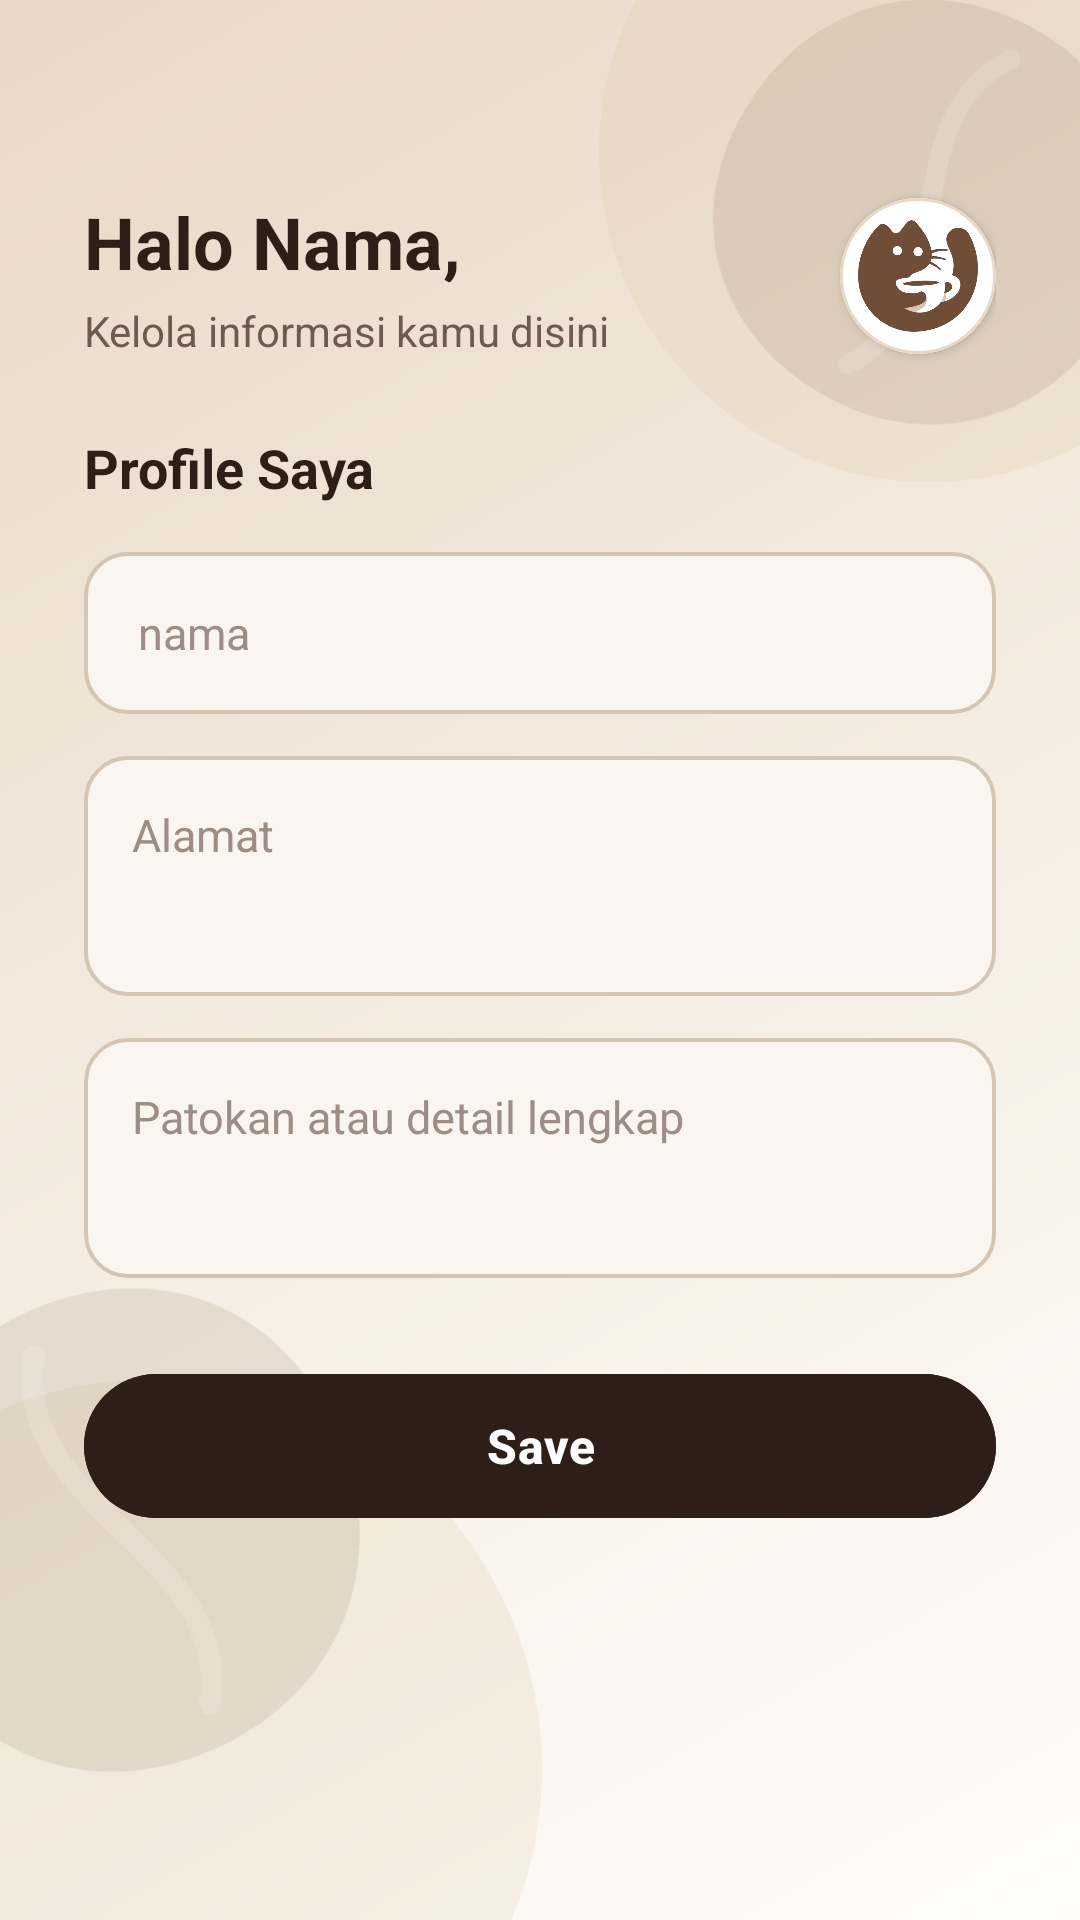

Produce the Android XML layout that renders to this screen, including the resource entries it uses.
<!-- AndroidManifest.xml: application theme Theme.UTSkopiNyemilHaidarRafaRadinka -->
<!-- res/layout/fragment_profile.xml -->
<?xml version="1.0" encoding="utf-8"?>
<androidx.core.widget.NestedScrollView xmlns:android="http://schemas.android.com/apk/res/android"
    xmlns:app="http://schemas.android.com/apk/res-auto"
    android:id="@+id/main"
    android:layout_width="match_parent"
    android:layout_height="match_parent"
    android:background="@drawable/bg_welcome_gradient"
    android:fillViewport="true">

    <androidx.constraintlayout.widget.ConstraintLayout
        android:layout_width="match_parent"
        android:layout_height="wrap_content"
        android:clipChildren="false"
        android:clipToPadding="false">

        
        <View
            android:layout_width="220dp"
            android:layout_height="220dp"
            android:layout_marginTop="-60dp"
            android:layout_marginEnd="-60dp"
            android:background="@drawable/bg_circle_ambient"
            app:layout_constraintEnd_toEndOf="parent"
            app:layout_constraintTop_toTopOf="parent" />

        
        <View
            android:layout_width="260dp"
            android:layout_height="260dp"
            android:layout_marginStart="-80dp"
            android:layout_marginBottom="-80dp"
            android:background="@drawable/bg_circle_ambient"
            app:layout_constraintBottom_toBottomOf="parent"
            app:layout_constraintStart_toStartOf="parent" />

        
        <ImageView
            android:layout_width="160dp"
            android:layout_height="160dp"
            android:layout_marginTop="-10dp"
            android:layout_marginEnd="-30dp"
            android:contentDescription="@null"
            android:rotation="25"
            android:src="@drawable/ic_bg_coffee_bean_deco"
            app:layout_constraintEnd_toEndOf="parent"
            app:layout_constraintTop_toTopOf="parent" />

        
        <ImageView
            android:layout_width="180dp"
            android:layout_height="180dp"
            android:layout_marginStart="-50dp"
            android:layout_marginBottom="40dp"
            android:contentDescription="@null"
            android:rotation="-30"
            android:src="@drawable/ic_bg_coffee_bean_deco"
            app:layout_constraintBottom_toBottomOf="parent"
            app:layout_constraintStart_toStartOf="parent" />

        
        <androidx.constraintlayout.widget.ConstraintLayout
            android:layout_width="match_parent"
            android:layout_height="wrap_content"
            android:padding="28dp"
            app:layout_constraintBottom_toBottomOf="parent"
            app:layout_constraintTop_toTopOf="parent">

            
            <TextView
                android:id="@+id/tvGreetingProfile"
                android:layout_width="0dp"
                android:layout_height="wrap_content"
                android:layout_marginTop="24dp"
                android:layout_marginEnd="16dp"
                android:text="Halo Nama,"
                android:textColor="#2D1E18"
                android:textSize="24sp"
                android:textStyle="bold"
                app:layout_constraintEnd_toStartOf="@+id/cardAvatar"
                app:layout_constraintStart_toStartOf="parent"
                app:layout_constraintTop_toTopOf="parent" />

            <TextView
                android:id="@+id/tvProfileSubtitle"
                android:layout_width="0dp"
                android:layout_height="wrap_content"
                android:layout_marginTop="4dp"
                android:layout_marginEnd="16dp"
                android:text="@string/profile_subtitle"
                android:textColor="#6E5A50"
                android:textSize="14sp"
                app:layout_constraintEnd_toStartOf="@+id/cardAvatar"
                app:layout_constraintStart_toStartOf="parent"
                app:layout_constraintTop_toBottomOf="@+id/tvGreetingProfile" />

            <com.google.android.material.card.MaterialCardView
                android:id="@+id/cardAvatar"
                android:layout_width="52dp"
                android:layout_height="52dp"
                app:cardBackgroundColor="#FFFFFF"
                app:cardCornerRadius="26dp"
                app:cardElevation="2dp"
                app:layout_constraintBottom_toBottomOf="@+id/tvProfileSubtitle"
                app:layout_constraintEnd_toEndOf="parent"
                app:layout_constraintTop_toTopOf="@+id/tvGreetingProfile"
                app:strokeColor="#E8D8C8"
                app:strokeWidth="1dp">

                <ImageView
                    android:layout_width="match_parent"
                    android:layout_height="match_parent"
                    android:padding="6dp"
                    android:contentDescription="@string/app_name"
                    android:scaleType="fitCenter"
                    android:src="@drawable/logo_uts2" />

            </com.google.android.material.card.MaterialCardView>

            <TextView
                android:id="@+id/tvProfileTitle"
                android:layout_width="wrap_content"
                android:layout_height="wrap_content"
                android:layout_marginTop="24dp"
                android:text="@string/profile_title"
                android:textColor="#2D1E18"
                android:textSize="18sp"
                android:textStyle="bold"
                app:layout_constraintStart_toStartOf="parent"
                app:layout_constraintTop_toBottomOf="@+id/tvProfileSubtitle" />

            
            <LinearLayout
                android:id="@+id/llProfileForm"
                android:layout_width="0dp"
                android:layout_height="wrap_content"
                android:layout_marginTop="16dp"
                android:orientation="vertical"
                app:layout_constraintEnd_toEndOf="parent"
                app:layout_constraintStart_toStartOf="parent"
                app:layout_constraintTop_toBottomOf="@+id/tvProfileTitle">

                <EditText
                    android:id="@+id/etProfileNama"
                    android:layout_width="match_parent"
                    android:layout_height="54dp"
                    android:layout_marginBottom="14dp"
                    android:background="@drawable/bg_input_field"
                    android:focusable="true"
                    android:focusableInTouchMode="true"
                    android:hint="@string/hint_nama"
                    android:inputType="textPersonName|textCapWords"
                    android:paddingHorizontal="18dp"
                    android:textColor="#2D1E18"
                    android:textColorHint="#9E8D83"
                    android:textSize="15sp" />

                <EditText
                    android:id="@+id/etProfileAlamat"
                    android:layout_width="match_parent"
                    android:layout_height="80dp"
                    android:layout_marginBottom="14dp"
                    android:background="@drawable/bg_input_field"
                    android:focusable="true"
                    android:focusableInTouchMode="true"
                    android:gravity="top|start"
                    android:hint="@string/hint_alamat"
                    android:inputType="textMultiLine|textCapSentences"
                    android:padding="16dp"
                    android:textColor="#2D1E18"
                    android:textColorHint="#9E8D83"
                    android:textSize="15sp" />

                <EditText
                    android:id="@+id/etProfilePatokan"
                    android:layout_width="match_parent"
                    android:layout_height="80dp"
                    android:background="@drawable/bg_input_field"
                    android:focusable="true"
                    android:focusableInTouchMode="true"
                    android:gravity="top|start"
                    android:hint="@string/hint_patokan"
                    android:inputType="textMultiLine|textCapSentences"
                    android:padding="16dp"
                    android:textColor="#2D1E18"
                    android:textColorHint="#9E8D83"
                    android:textSize="15sp" />

            </LinearLayout>

            <com.google.android.material.button.MaterialButton
                android:id="@+id/btnSaveProfile"
                android:layout_width="0dp"
                android:layout_height="56dp"
                android:layout_marginTop="28dp"
                android:layout_marginBottom="90dp"
                android:backgroundTint="#2D1E18"
                android:text="@string/btn_save"
                android:textAllCaps="false"
                android:textColor="#FFFFFF"
                android:textSize="16sp"
                android:textStyle="bold"
                app:cornerRadius="28dp"
                app:elevation="6dp"
                app:layout_constraintBottom_toBottomOf="parent"
                app:layout_constraintEnd_toEndOf="parent"
                app:layout_constraintStart_toStartOf="parent"
                app:layout_constraintTop_toBottomOf="@+id/llProfileForm"
                app:layout_constraintVertical_bias="1.0" />

        </androidx.constraintlayout.widget.ConstraintLayout>

    </androidx.constraintlayout.widget.ConstraintLayout>

</androidx.core.widget.NestedScrollView>
<!-- resources referenced by this layout -->
<resources>
  <!-- drawable bg_circle_ambient (drawable) -->
  <?xml version="1.0" encoding="utf-8"?>
  <shape xmlns:android="http://schemas.android.com/apk/res/android"
      android:shape="oval">
      <solid android:color="#33D7C19E" />
  </shape>
  <!-- drawable bg_input_field (drawable) -->
  <?xml version="1.0" encoding="utf-8"?>
  <selector xmlns:android="http://schemas.android.com/apk/res/android">
      
      <item android:state_focused="true">
          <shape android:shape="rectangle">
              <solid android:color="#FFFFFF" />
              <stroke
                  android:width="1.8dp"
                  android:color="#2D1E18" />
              <corners android:radius="14dp" />
          </shape>
      </item>
      
      <item>
          <shape android:shape="rectangle">
              <solid android:color="#FAF5EF" />
              <stroke
                  android:width="1.2dp"
                  android:color="#D5C5B5" />
              <corners android:radius="14dp" />
          </shape>
      </item>
  </selector>
  <!-- drawable bg_welcome_gradient (drawable) -->
  <?xml version="1.0" encoding="utf-8"?>
  <shape xmlns:android="http://schemas.android.com/apk/res/android"
      android:shape="rectangle">
      <gradient
          android:angle="135"
          android:startColor="#FFFDF9"
          android:centerColor="#F5ECE1"
          android:endColor="#E8D8C8"
          android:type="linear" />
  </shape>
  <!-- drawable ic_bg_coffee_bean_deco (drawable) -->
  <?xml version="1.0" encoding="utf-8"?>
  <vector xmlns:android="http://schemas.android.com/apk/res/android"
      android:width="180dp"
      android:height="180dp"
      android:viewportWidth="100"
      android:viewportHeight="100">
  
      
      <path
          android:fillColor="#1A5D3A24"
          android:pathData="M 50,6
              C 24,6 6,26 6,52
              C 6,78 26,94 50,94
              C 76,94 94,74 94,48
              C 94,22 74,6 50,6 Z" />
  
      
      <path
          android:fillColor="#00000000"
          android:strokeColor="#26FFFDF9"
          android:strokeWidth="4"
          android:strokeLineCap="round"
          android:pathData="M 52,14 C 34,36 66,64 48,86" />
  
  </vector>
  <!-- drawable logo_uts2: png bitmap (drawable, 109963 bytes) -->
  <string name="app_name">Coffee and Chill</string>
  <string name="btn_save">Save</string>
  <string name="hint_alamat">Alamat</string>
  <string name="hint_nama">nama</string>
  <string name="hint_patokan">Patokan atau detail lengkap</string>
  <string name="profile_subtitle">Kelola informasi kamu disini</string>
  <string name="profile_title">Profile Saya</string>
  <style name="Theme.UTSkopiNyemilHaidarRafaRadinka" parent="Base.Theme.UTSkopiNyemilHaidarRafaRadinka" />
  <style name="Base.Theme.UTSkopiNyemilHaidarRafaRadinka" parent="Theme.Material3.DayNight.NoActionBar">
          
          <item name="colorPrimary">#2D1E18</item>
          <item name="colorOnPrimary">#FFFFFF</item>
          <item name="colorSecondaryContainer">#E8D8C8</item>
          <item name="colorOnSecondaryContainer">#2D1E18</item>
          <item name="colorSurfaceContainer">#FAF5EF</item>
      </style>
</resources>
